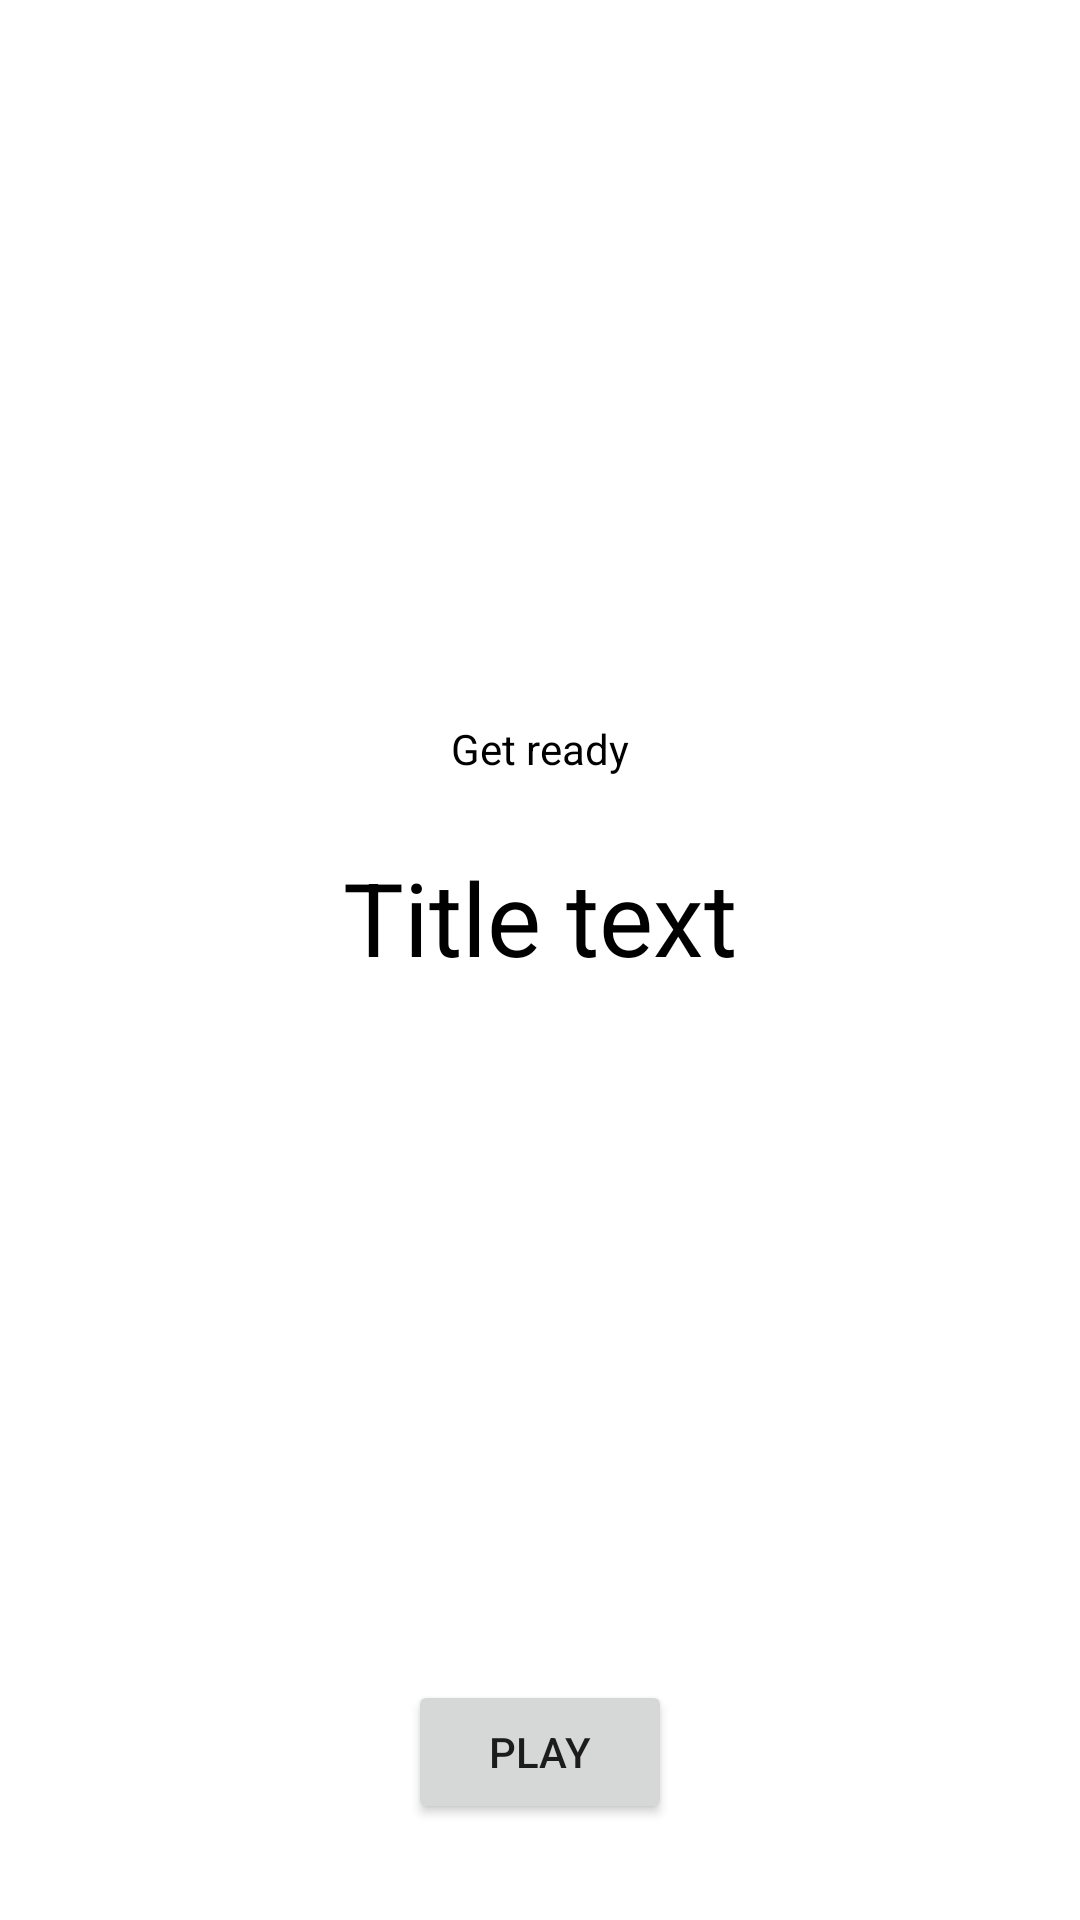

Produce the Android XML layout that renders to this screen, including the resource entries it uses.
<!-- AndroidManifest.xml: application theme Theme.WordGuesser -->
<!-- res/layout/fragment_title.xml -->
<?xml version="1.0" encoding="utf-8"?>
<layout xmlns:android="http://schemas.android.com/apk/res/android"
    xmlns:tools="http://schemas.android.com/tools"
    xmlns:app="http://schemas.android.com/apk/res-auto">

    <androidx.constraintlayout.widget.ConstraintLayout
        android:id="@+id/title_layout"
        android:layout_width="match_parent"
        android:layout_height="match_parent"
        tools:context=".title.TitleFragment">

        <TextView
            android:id="@+id/get_ready_text"
            android:layout_width="wrap_content"
            android:layout_height="wrap_content"
            android:layout_marginTop="8dp"
            android:layout_marginBottom="8dp"
            android:fontFamily="sans-serif"
            android:text="@string/get_ready"
            android:textColor="@color/black"
            android:textSize="14sp"
            android:textStyle="normal"
            app:layout_constraintBottom_toTopOf="@+id/title_text"
            app:layout_constraintEnd_toEndOf="parent"
            app:layout_constraintHorizontal_bias="0.5"
            app:layout_constraintStart_toStartOf="parent"
            app:layout_constraintTop_toTopOf="parent"
            app:layout_constraintVertical_chainStyle="packed" />

        <TextView
            android:id="@+id/title_text"
            android:layout_width="wrap_content"
            android:layout_height="wrap_content"
            android:layout_marginTop="16dp"
            android:fontFamily="sans-serif"
            android:text="@string/title_text"
            android:textColor="@color/black"
            android:textSize="34sp"
            android:textStyle="normal"
            app:layout_constraintBottom_toTopOf="@+id/play_game_button"
            app:layout_constraintEnd_toEndOf="parent"
            app:layout_constraintHorizontal_bias="0.5"
            app:layout_constraintStart_toStartOf="parent"
            app:layout_constraintTop_toBottomOf="@+id/get_ready_text"
            app:layout_constraintVertical_chainStyle="packed" />

        <Button
            android:id="@+id/play_game_button"
            android:layout_width="wrap_content"
            android:layout_height="wrap_content"
            android:layout_marginBottom="32dp"
            android:text="@string/play"
            app:layout_constraintBottom_toBottomOf="parent"
            app:layout_constraintEnd_toEndOf="parent"
            app:layout_constraintStart_toStartOf="parent" />

    </androidx.constraintlayout.widget.ConstraintLayout>
</layout>
<!-- resources referenced by this layout -->
<resources>
  <color name="black">#FF000000</color>
  <string name="get_ready">Get ready</string>
  <string name="play">Play</string>
  <string name="title_text">Title text</string>
  <style name="Theme.WordGuesser" parent="Theme.MaterialComponents.DayNight.DarkActionBar">
          
          <item name="colorPrimary">@color/purple_500</item>
          <item name="colorPrimaryVariant">@color/purple_700</item>
          <item name="colorOnPrimary">@color/white</item>
          
          <item name="colorSecondary">@color/teal_200</item>
          <item name="colorSecondaryVariant">@color/teal_700</item>
          <item name="colorOnSecondary">@color/black</item>
          
          <item name="android:statusBarColor" tools:targetApi="l">?attr/colorPrimaryVariant</item>
          
      </style>
  <color name="purple_500">#FF6200EE</color>
  <color name="purple_700">#FF3700B3</color>
  <color name="white">#FFFFFFFF</color>
  <color name="teal_200">#FF03DAC5</color>
  <color name="teal_700">#FF018786</color>
</resources>
